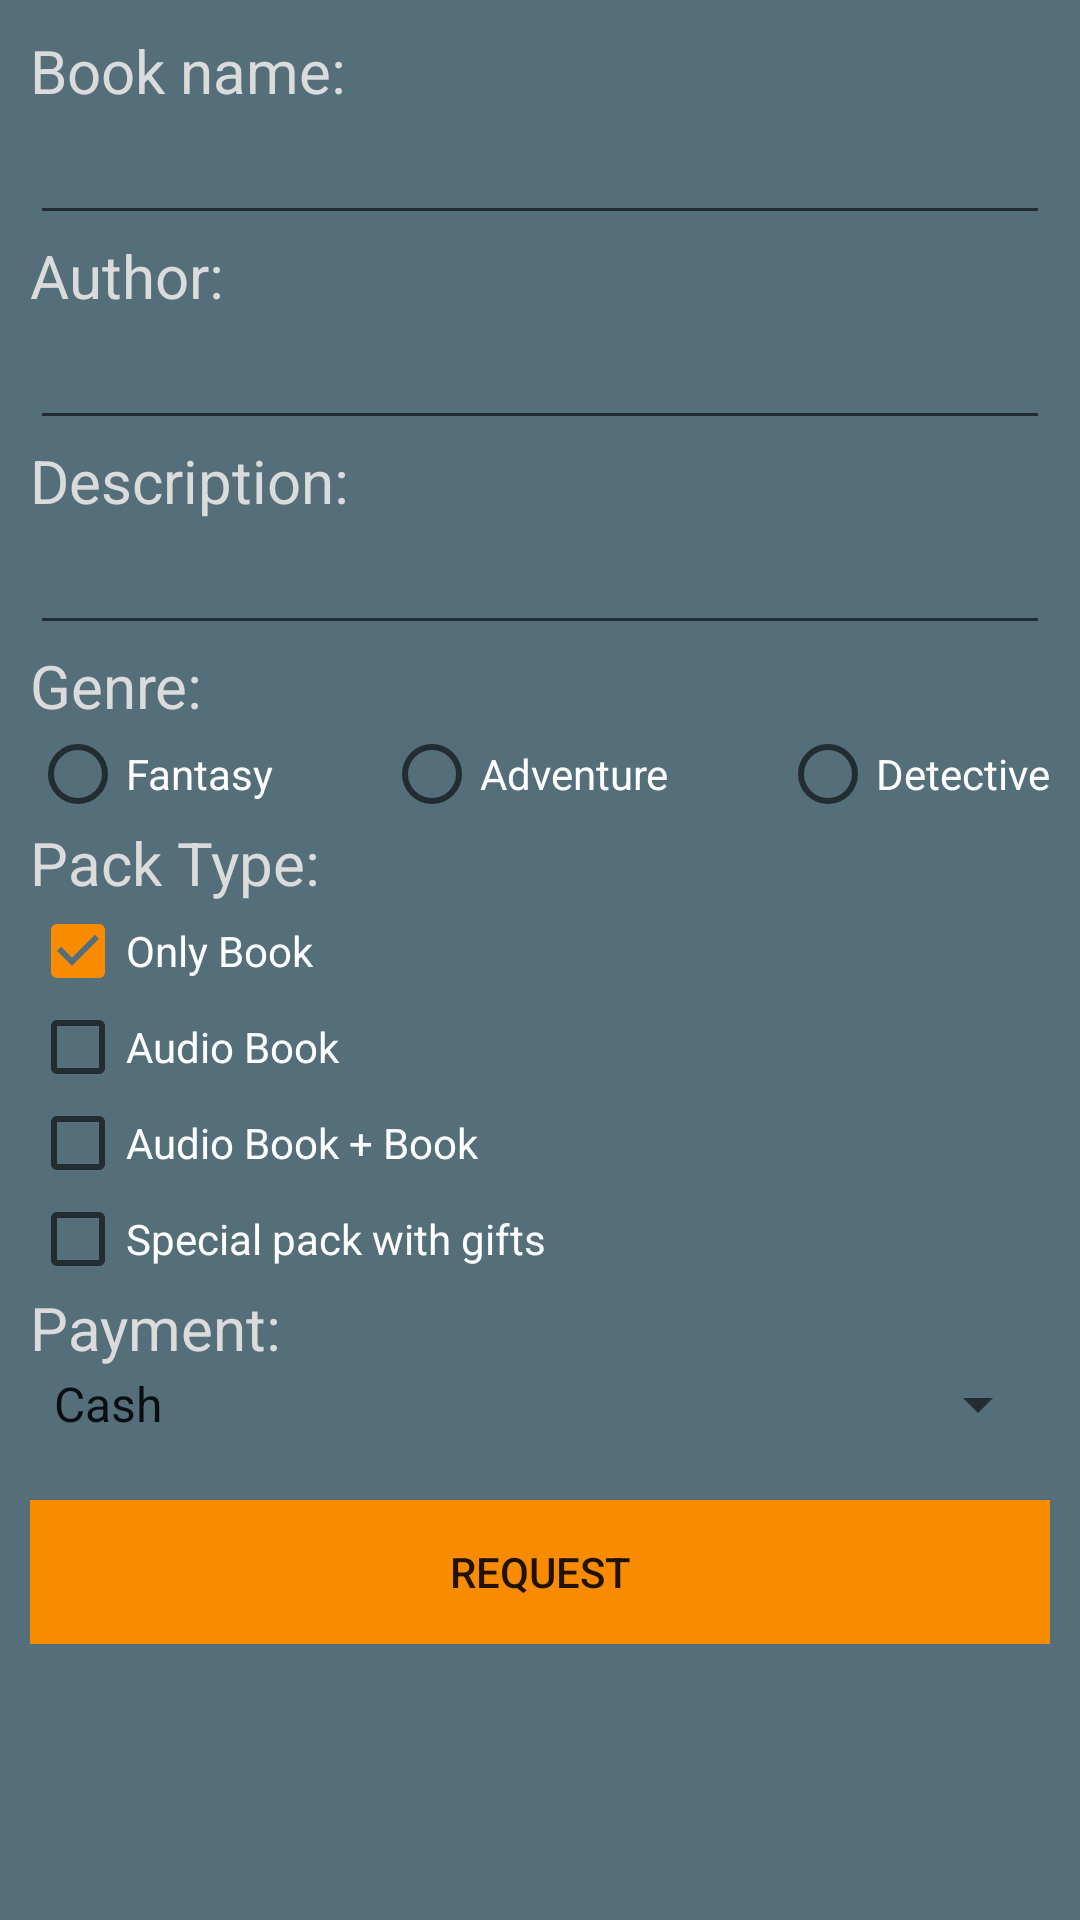

The Android layout XML behind this screen, and the referenced resources:
<!-- AndroidManifest.xml: application theme AppTheme -->
<!-- res/layout/activity_new_entry.xml -->
<?xml version="1.0" encoding="utf-8"?>
<LinearLayout xmlns:android="http://schemas.android.com/apk/res/android"
    android:layout_width="match_parent"
    android:layout_height="match_parent"
    android:background="@color/colorBackground"
    android:orientation="vertical"
    android:padding="10dp">

    <ScrollView
        android:layout_width="match_parent"
        android:layout_height="wrap_content">

        <LinearLayout
            android:layout_width="match_parent"
            android:layout_height="wrap_content"
            android:orientation="vertical">

            <TextView
                android:layout_width="match_parent"
                android:layout_height="wrap_content"
                android:text="@string/new_entry_book_name"
                android:textColor="@color/colorText"
                android:textSize="20dp" />

            <EditText
                android:textColor="#ffff"
                android:id="@+id/new_entry_book_name"
                android:layout_width="match_parent"
                android:layout_height="wrap_content"
                android:inputType="text" />

            <TextView
                android:layout_width="match_parent"
                android:layout_height="wrap_content"
                android:text="@string/new_entry_author"
                android:textColor="@color/colorText"
                android:textSize="20dp" />

            <EditText
                android:textColor="#ffff"
                android:id="@+id/new_entry_author"
                android:layout_width="match_parent"
                android:layout_height="wrap_content"
                android:inputType="number" />

            <TextView
                android:layout_width="match_parent"
                android:layout_height="wrap_content"
                android:text="@string/new_entry_book_description"
                android:textColor="@color/colorText"
                android:textSize="20dp" />

            <EditText
                android:textColor="#ffff"
                android:id="@+id/new_entry_book_description"
                android:layout_width="match_parent"
                android:layout_height="wrap_content"
                android:inputType="text" />

            <TextView
                android:layout_width="match_parent"
                android:layout_height="wrap_content"
                android:text="@string/new_entry_genre"
                android:textColor="@color/colorText"
                android:textSize="20dp" />

            <RadioGroup
                android:id="@+id/new_entry_genre"
                android:layout_width="match_parent"
                android:layout_height="wrap_content"
                android:orientation="horizontal"
                android:weightSum="2">

                <RadioButton
                    android:textColor="#ffff"
                    android:layout_width="wrap_content"
                    android:layout_height="wrap_content"
                    android:layout_weight="1"
                    android:text="@string/new_entry_genre_fantasy" />

                <RadioButton
                    android:textColor="#ffff"
                    android:layout_width="wrap_content"
                    android:layout_height="wrap_content"
                    android:layout_weight="1"
                    android:checked="false"
                    android:text="@string/new_entry_genre_adventure" />

                <RadioButton
                    android:textColor="#ffff"
                    android:layout_width="wrap_content"
                    android:layout_height="wrap_content"
                    android:layout_weight="1"
                    android:checked="false"
                    android:text="@string/new_entry_genre_detective" />

            </RadioGroup>


            <TextView
                android:layout_width="match_parent"
                android:layout_height="wrap_content"
                android:text="@string/new_entry_pack"
                android:textColor="@color/colorText"
                android:textSize="20dp" />


            <CheckBox
                android:textColor="#ffff"
                android:layout_width="match_parent"
                android:layout_height="wrap_content"
                android:checked="true"
                android:text="@string/new_entry_maintenance_only_book" />

            <CheckBox
                android:textColor="#ffff"
                android:layout_width="match_parent"
                android:layout_height="wrap_content"
                android:text="@string/new_entry_audio_book" />

            <CheckBox
                android:textColor="#ffff"
                android:layout_width="match_parent"
                android:layout_height="wrap_content"
                android:text="@string/new_entry_both_pack" />


            <CheckBox
                android:textColor="#ffff"
                android:layout_width="match_parent"
                android:layout_height="wrap_content"
                android:text="@string/new_entry_special_pack" />


            <TextView
                android:layout_width="match_parent"
                android:layout_height="wrap_content"
                android:text="@string/new_entry_maintenance_payment_type"
                android:textColor="@color/colorText"
                android:textSize="20dp" />

            <Spinner
                android:textColor="#ffff"
                android:layout_width="match_parent"
                android:layout_height="wrap_content"
                android:entries="@array/new_entry_book_payment_type" />

            <Button
                android:layout_width="match_parent"
                android:layout_height="wrap_content"
                android:layout_marginTop="20dp"
                android:background="@color/colorAccent"
                android:text="@string/new_entry_button" />


        </LinearLayout>
    </ScrollView>
</LinearLayout>
<!-- resources referenced by this layout -->
<resources>
  <string-array name="new_entry_book_payment_type">
          <item>Cash</item>
          <item>Credit Card</item>
          <item>PayPal</item>
          <item>MoneyBookers</item>
      </string-array>
  <color name="colorAccent">#f98b00</color>
  <color name="colorBackground">#546e7a</color>
  <color name="colorText">#DBDBDB</color>
  <string name="new_entry_audio_book">Audio Book</string>
  <string name="new_entry_author">Author: </string>
  <string name="new_entry_book_description">Description:</string>
  <string name="new_entry_book_name">Book name: </string>
  <string name="new_entry_both_pack">Audio Book + Book</string>
  <string name="new_entry_button">Request</string>
  <string name="new_entry_genre">Genre: </string>
  <string name="new_entry_genre_adventure">Adventure</string>
  <string name="new_entry_genre_detective">Detective</string>
  <string name="new_entry_genre_fantasy">Fantasy</string>
  <string name="new_entry_maintenance_only_book">Only Book</string>
  <string name="new_entry_maintenance_payment_type">Payment: </string>
  <string name="new_entry_pack">Pack Type: </string>
  <string name="new_entry_special_pack">Special pack with gifts</string>
  <style name="AppTheme" parent="Theme.AppCompat.Light.DarkActionBar">
          
          <item name="colorPrimary">@color/colorPrimary</item>
          <item name="colorPrimaryDark">@color/colorPrimaryDark</item>
          <item name="colorAccent">@color/colorAccent</item>
  
  
      </style>
  <color name="colorPrimary">#008577</color>
  <color name="colorPrimaryDark">#00574B</color>
</resources>
